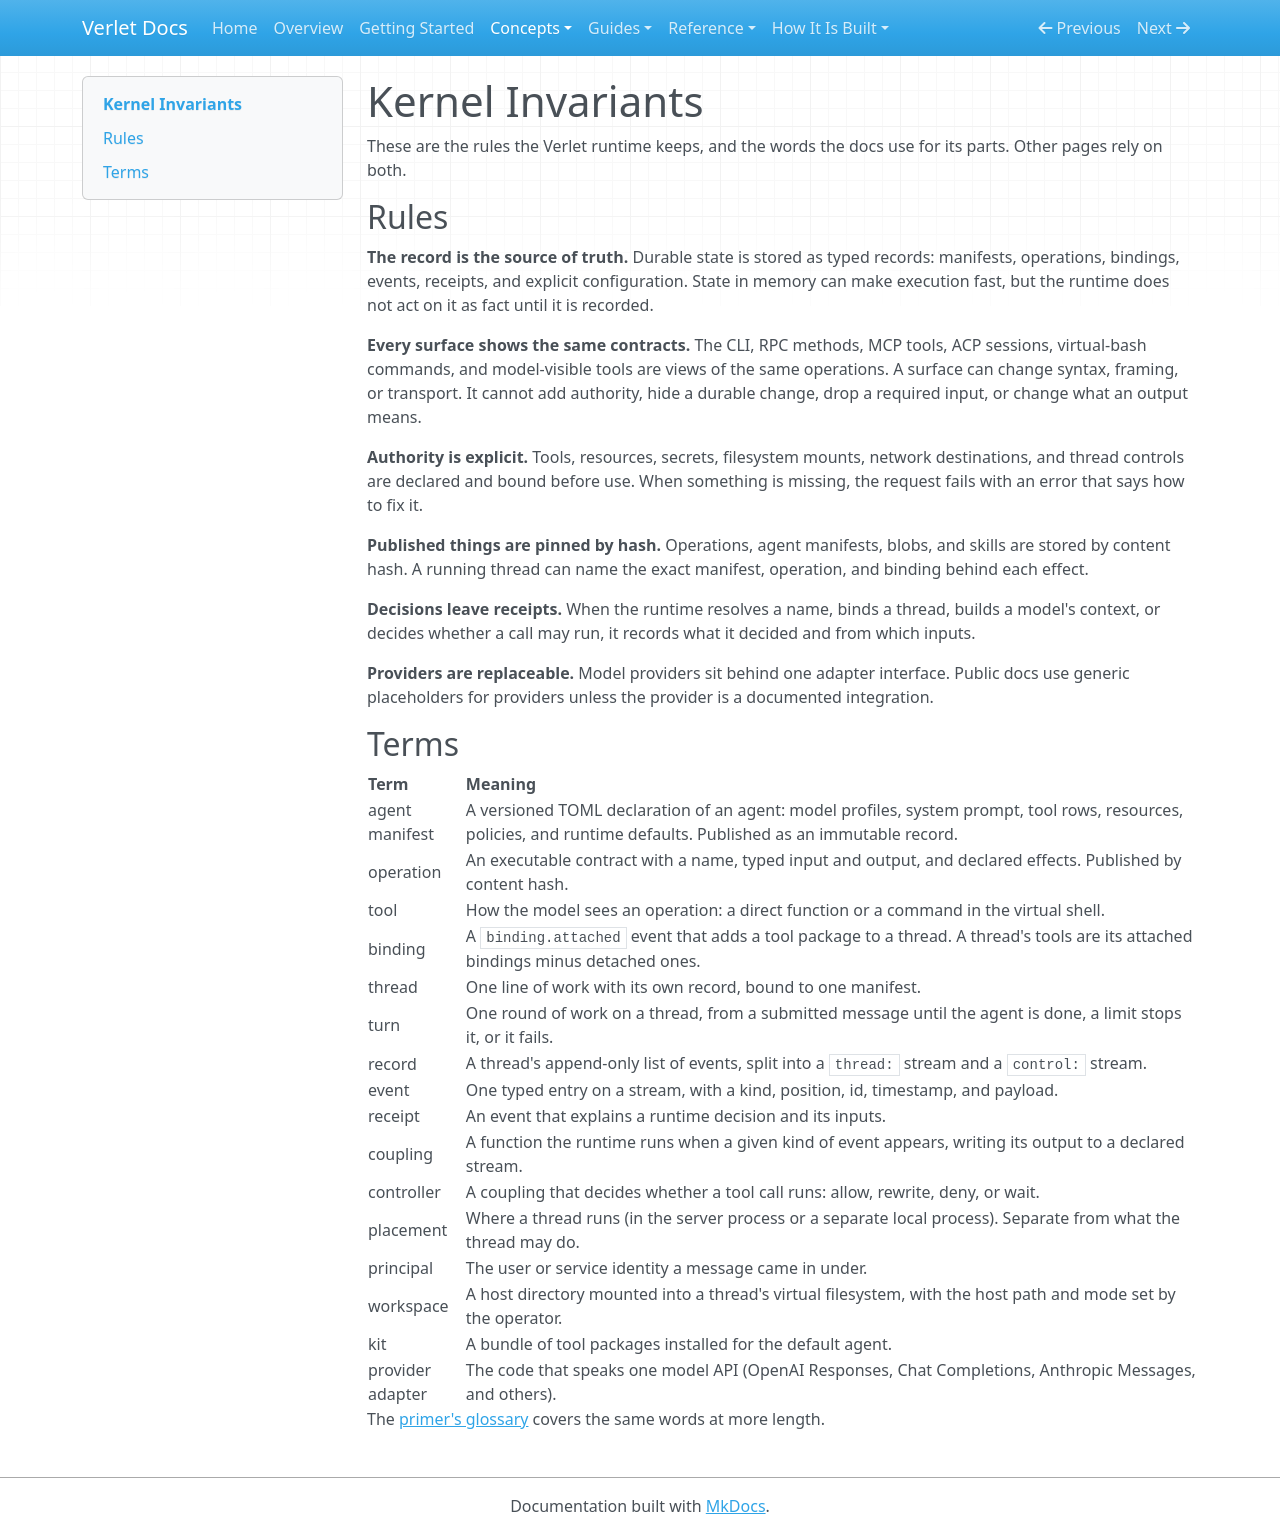

repository: emotionscientific/verlet-kernel · page: kernel-invariants/index.html · generator: mkdocs

# Kernel Invariants

These are the rules the Verlet runtime keeps, and the words the docs use for
its parts. Other pages rely on both.

## Rules

**The record is the source of truth.** Durable state is stored as typed
records: manifests, operations, bindings, events, receipts, and explicit
configuration. State in memory can make execution fast, but the runtime does
not act on it as fact until it is recorded.

**Every surface shows the same contracts.** The CLI, RPC methods, MCP tools,
ACP sessions, virtual-bash commands, and model-visible tools are views of the
same operations. A surface can change syntax, framing, or transport. It
cannot add authority, hide a durable change, drop a required input, or change
what an output means.

**Authority is explicit.** Tools, resources, secrets, filesystem mounts,
network destinations, and thread controls are declared and bound before
use. When something is missing, the request fails with an error that says
how to fix it.

**Published things are pinned by hash.** Operations, agent manifests, blobs,
and skills are stored by content hash. A running thread can name the exact
manifest, operation, and binding behind each effect.

**Decisions leave receipts.** When the runtime resolves a name, binds a
thread, builds a model's context, or decides whether a call may run, it
records what it decided and from which inputs.

**Providers are replaceable.** Model providers sit behind one adapter
interface. Public docs use generic placeholders for providers unless the
provider is a documented integration.

## Terms

| Term | Meaning |
| --- | --- |
| agent manifest | A versioned TOML declaration of an agent: model profiles, system prompt, tool rows, resources, policies, and runtime defaults. Published as an immutable record. |
| operation | An executable contract with a name, typed input and output, and declared effects. Published by content hash. |
| tool | How the model sees an operation: a direct function or a command in the virtual shell. |
| binding | A `binding.attached` event that adds a tool package to a thread. A thread's tools are its attached bindings minus detached ones. |
| thread | One line of work with its own record, bound to one manifest. |
| turn | One round of work on a thread, from a submitted message until the agent is done, a limit stops it, or it fails. |
| record | A thread's append-only list of events, split into a `thread:` stream and a `control:` stream. |
| event | One typed entry on a stream, with a kind, position, id, timestamp, and payload. |
| receipt | An event that explains a runtime decision and its inputs. |
| coupling | A function the runtime runs when a given kind of event appears, writing its output to a declared stream. |
| controller | A coupling that decides whether a tool call runs: allow, rewrite, deny, or wait. |
| placement | Where a thread runs (in the server process or a separate local process). Separate from what the thread may do. |
| principal | The user or service identity a message came in under. |
| workspace | A host directory mounted into a thread's virtual filesystem, with the host path and mode set by the operator. |
| kit | A bundle of tool packages installed for the default agent. |
| provider adapter | The code that speaks one model API (OpenAI Responses, Chat Completions, Anthropic Messages, and others). |

The [primer's glossary](https://emotionscientific.github.io/verlet-kernel/primer/agents-in-version-control.html)
covers the same words at more length.
